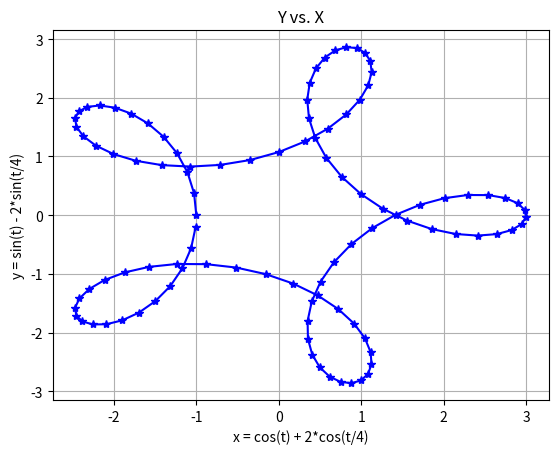

This chart was generated by the following Python code:
import numpy as np
import matplotlib.pyplot as plt

# Dante LoPriore
# March 28, 2023
# PS4: Problem 3

# Purpose: to create a plot of two functions in range of -4pi <= x <= 4pi, where
# x = cos(t) + 2*cos(t/4) and y = sin(t) - 2*sin(t/4)

# initialize t limits
t_min = -4*(np.pi)
t_max = 4*(np.pi)
t = np.arange(t_min, t_max, 0.25)

plt.figure()

# creating the plot representing x = cos(t) + 2*cos(t/4) and y = sin(t) - 2*sin(t/4)
plt.plot((np.cos(t) + (2*(np.cos(t/4)))), (np.sin(t) - (2*(np.sin(t/4)))), 'b-', marker='*')

# labeling the function being ploted 
plt.grid()
plt.ylabel('y = sin(t) - 2*sin(t/4)')
plt.xlabel('x = cos(t) + 2*cos(t/4)')
plt.title("Y vs. X", loc='center')
plt.show()


